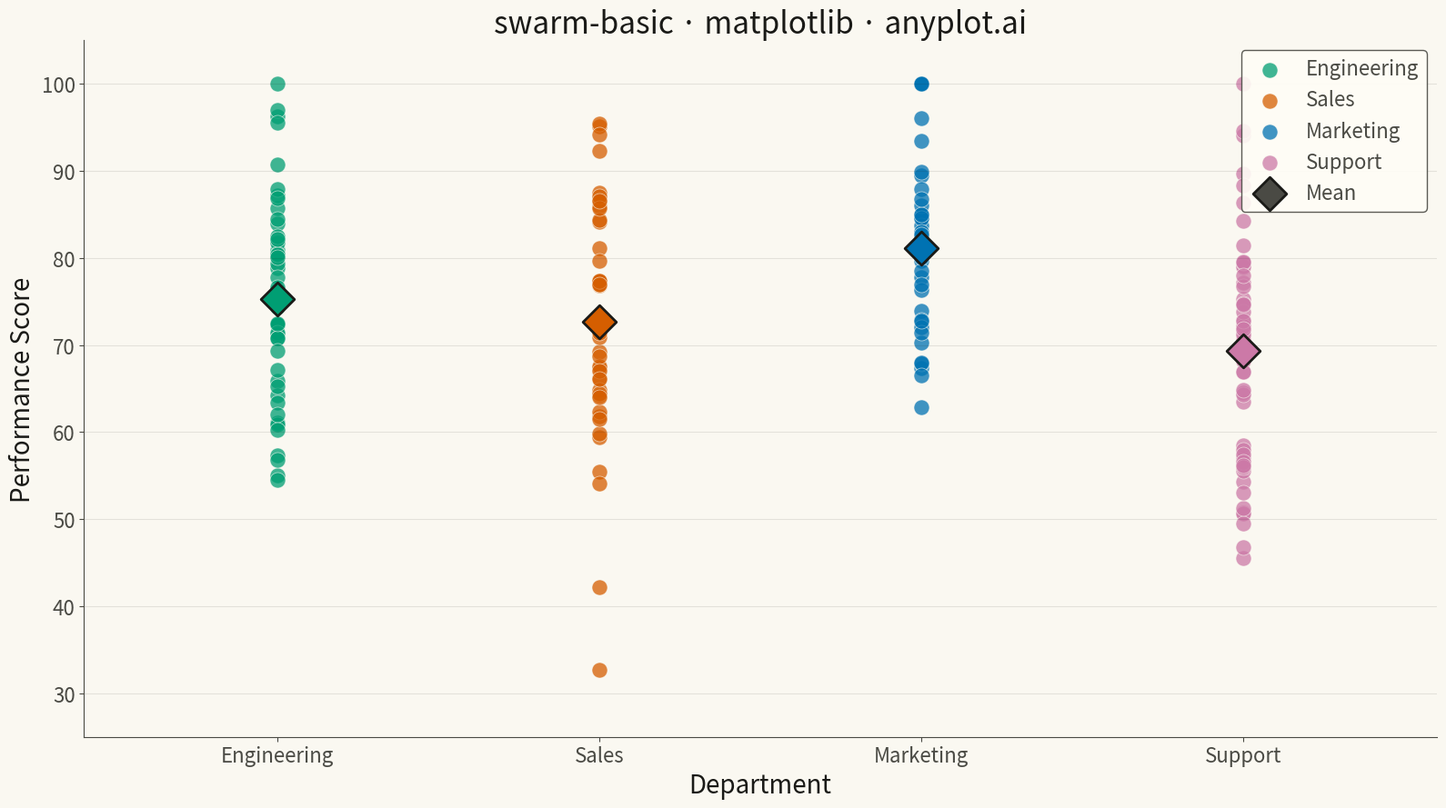

The matplotlib source for this figure:
"""anyplot.ai
swarm-basic: Basic Swarm Plot
Library: matplotlib | Python 3.13
Quality: pending | Updated: 2026-05-05
"""

import os

import matplotlib.pyplot as plt
import numpy as np


# Theme tokens
THEME = os.getenv("ANYPLOT_THEME", "light")
PAGE_BG = "#FAF8F1" if THEME == "light" else "#1A1A17"
ELEVATED_BG = "#FFFDF6" if THEME == "light" else "#242420"
INK = "#1A1A17" if THEME == "light" else "#F0EFE8"
INK_SOFT = "#4A4A44" if THEME == "light" else "#B8B7B0"

# Okabe-Ito palette — 4 departments
COLORS = ["#009E73", "#D55E00", "#0072B2", "#CC79A7"]

# Data - Employee performance scores by department
np.random.seed(42)

departments = ["Engineering", "Sales", "Marketing", "Support"]
n_points = [50, 45, 40, 55]

scores_data = {
    "Engineering": np.clip(np.random.normal(78, 12, n_points[0]), 0, 100),
    "Sales": np.clip(np.random.normal(72, 15, n_points[1]), 0, 100),
    "Marketing": np.clip(np.random.normal(82, 10, n_points[2]), 0, 100),
    "Support": np.clip(np.random.normal(68, 14, n_points[3]), 0, 100),
}

# Calculate point radius for swarm collision detection
all_values = np.concatenate(list(scores_data.values()))
y_min, y_max = all_values.min() - 5, all_values.max() + 5
point_radius = 0.03 * (y_max - y_min)

# Plot
fig, ax = plt.subplots(figsize=(16, 9), facecolor=PAGE_BG)
ax.set_facecolor(PAGE_BG)

for i, dept in enumerate(departments):
    vals = scores_data[dept]
    n = len(vals)
    offsets = np.zeros(n)

    sorted_idx = np.argsort(vals)

    for j, idx in enumerate(sorted_idx):
        val = vals[idx]
        placed_idx = sorted_idx[:j]
        nearby = [(offsets[k], vals[k]) for k in placed_idx if abs(vals[k] - val) < point_radius * 2.5]

        if not nearby:
            offsets[idx] = 0
            continue

        best_offset = 0
        found = False
        for offset in np.linspace(0, 0.35, 50):
            for sign in [1, -1]:
                test_x = sign * offset
                collision = False
                for ox, oy in nearby:
                    dx = test_x - ox
                    dy = (val - oy) / point_radius
                    if dx * dx + dy * dy < 4:
                        collision = True
                        break
                if not collision:
                    best_offset = test_x
                    found = True
                    break
            if found:
                break
        offsets[idx] = best_offset

    ax.scatter(i + offsets, vals, s=150, alpha=0.75, color=COLORS[i], edgecolors=PAGE_BG, linewidth=0.5, label=dept)

    mean_val = np.mean(vals)
    ax.scatter(i, mean_val, s=350, color=COLORS[i], marker="D", edgecolors=INK, linewidth=2, zorder=5)

# Add invisible mean-marker entry for legend
ax.scatter([], [], s=350, color=INK_SOFT, marker="D", edgecolors=INK, linewidth=2, label="Mean")

# Style
ax.set_xlabel("Department", fontsize=20, color=INK)
ax.set_ylabel("Performance Score", fontsize=20, color=INK)
ax.set_title("swarm-basic · matplotlib · anyplot.ai", fontsize=24, fontweight="medium", color=INK)
ax.set_xticks(range(len(departments)))
ax.set_xticklabels(departments, fontsize=16)
ax.tick_params(axis="both", labelsize=16, colors=INK_SOFT)
ax.set_ylim(25, 105)
ax.set_xlim(-0.6, 3.6)

ax.yaxis.grid(True, alpha=0.10, linewidth=0.8, color=INK)
ax.spines["top"].set_visible(False)
ax.spines["right"].set_visible(False)
for spine in ("left", "bottom"):
    ax.spines[spine].set_color(INK_SOFT)

leg = ax.legend(fontsize=16, loc="upper right", framealpha=0.9)
leg.get_frame().set_facecolor(ELEVATED_BG)
leg.get_frame().set_edgecolor(INK_SOFT)
plt.setp(leg.get_texts(), color=INK_SOFT)

plt.tight_layout()
plt.savefig(f"plot-{THEME}.png", dpi=300, bbox_inches="tight", facecolor=PAGE_BG)
